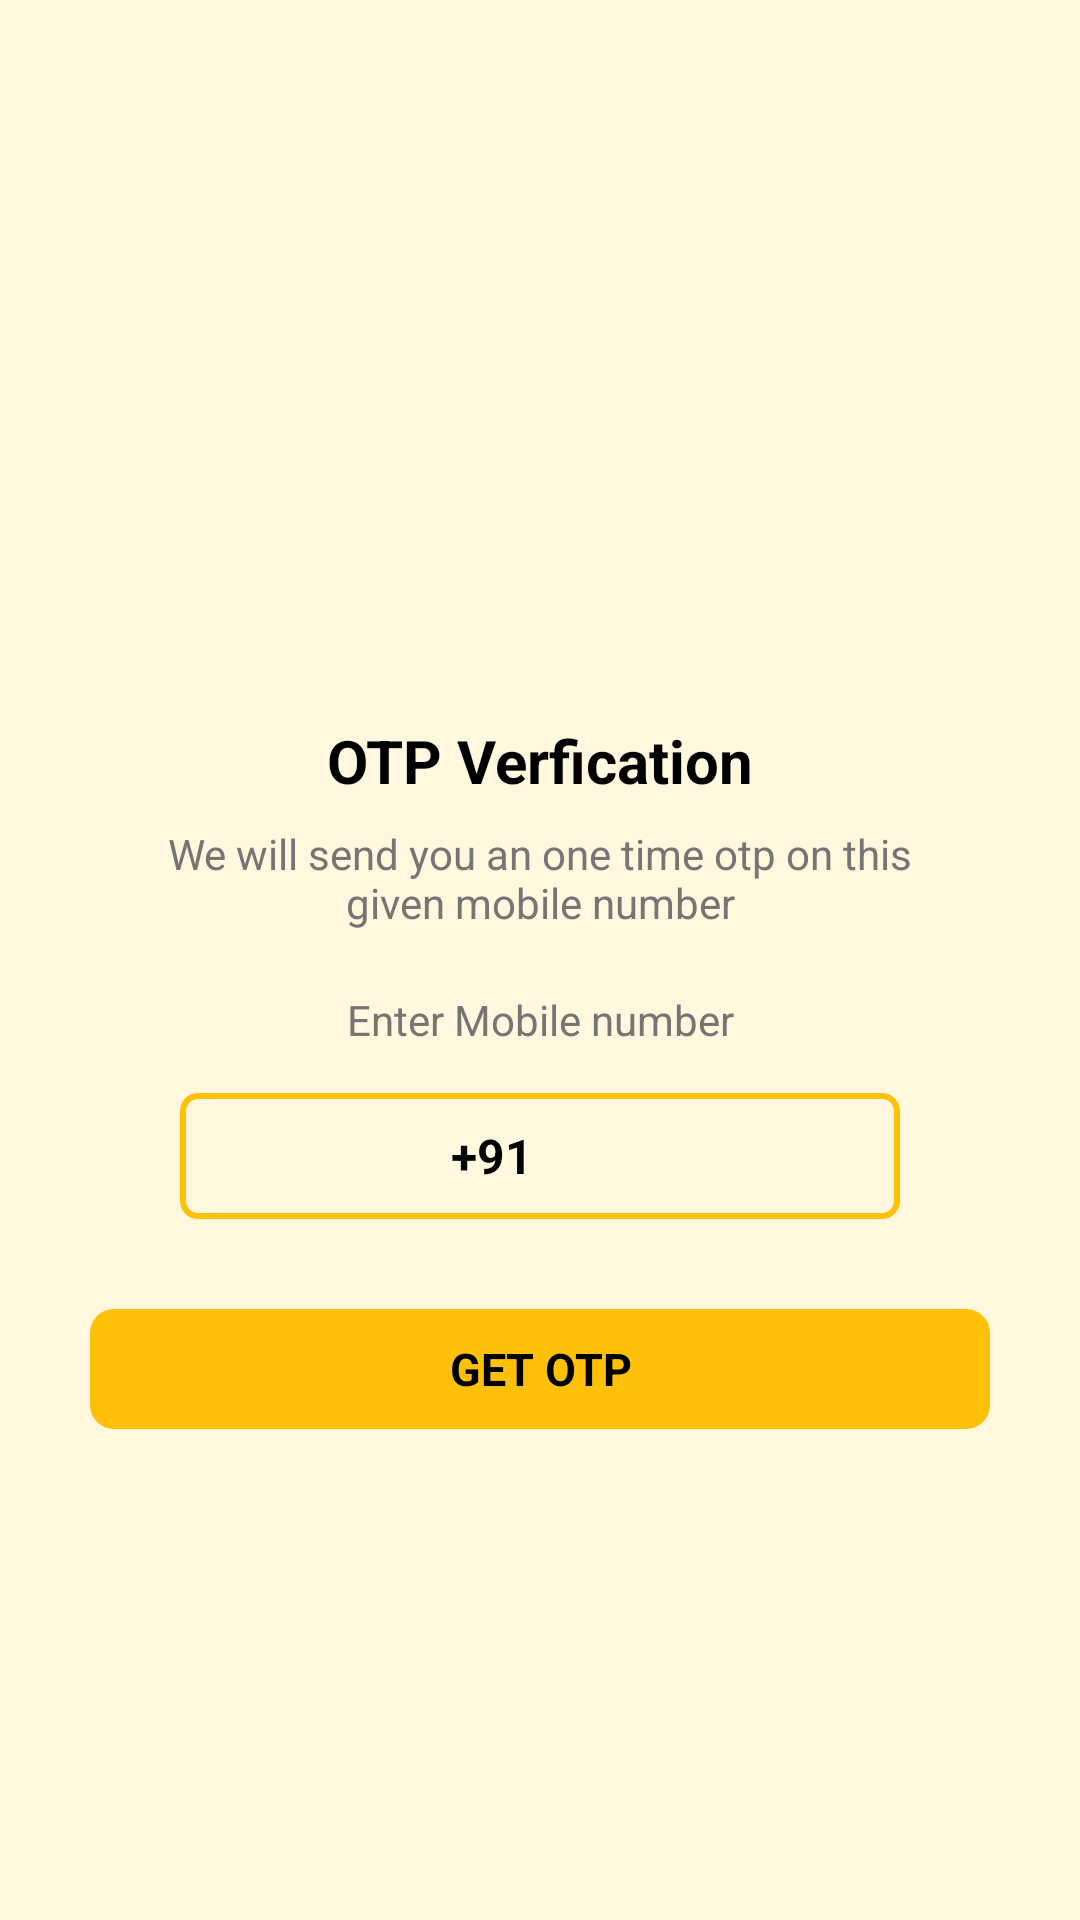

Layout XML and referenced resources for this Android screen:
<!-- AndroidManifest.xml: application theme Theme.VehicleBookingApp -->
<!-- res/layout/activity_phone_number_authentication.xml -->
<?xml version="1.0" encoding="utf-8"?>
<androidx.constraintlayout.widget.ConstraintLayout xmlns:android="http://schemas.android.com/apk/res/android"
    xmlns:app="http://schemas.android.com/apk/res-auto"
    xmlns:tools="http://schemas.android.com/tools"
    android:layout_width="match_parent"
    android:layout_height="match_parent"
    android:background="@color/white"
    tools:context=".phoneNumberAuthentication">

    <ScrollView xmlns:android="http://schemas.android.com/apk/res/android"
        xmlns:tools="http://schemas.android.com/tools"
        android:layout_width="match_parent"
        android:layout_height="match_parent"
        android:background="#21FFC107"
        android:overScrollMode="never"
        android:scrollbars="none"
        tools:context=".sendotpActivivity">

        <LinearLayout
            android:layout_width="match_parent"
            android:layout_height="match_parent"
            android:gravity="center_horizontal"
            android:orientation="vertical">


            <ImageView
                android:layout_width="130dp"
                android:layout_height="130dp"
                android:layout_marginTop="80dp"
                android:contentDescription="@string/app_name"
                android:src="@drawable/taxi" />

            <TextView
                android:layout_width="wrap_content"
                android:layout_height="wrap_content"
                android:layout_marginTop="30dp"
                android:text="OTP Verfication"
                android:textColor="@color/colortextprimary"
                android:textSize="20sp"
                android:textStyle="bold" />

            <TextView
                android:layout_width="match_parent"
                android:layout_height="wrap_content"
                android:layout_marginStart="50dp"
                android:layout_marginLeft="50dp"
                android:layout_marginTop="8dp"
                android:layout_marginEnd="50dp"
                android:gravity="center"
                android:text="@string/we_will_send_you_an_one_time_otp_password_on_this_mobile_number"
                android:textColor="@color/colortextsecondary"
                android:textSize="14sp" />

            <TextView
                android:layout_width="match_parent"
                android:layout_height="wrap_content"
                android:layout_marginStart="30dp"
                android:layout_marginLeft="30dp"
                android:layout_marginTop="20dp"
                android:layout_marginEnd="30dp"
                android:layout_marginRight="30dp"
                android:layout_marginBottom="15dp"
                android:gravity="center"
                android:text="@string/enter_mobile_number"
                android:textColor="@color/colortextsecondary"
                android:textSize="14sp" />

            <LinearLayout
                android:layout_width="match_parent"
                android:layout_height="wrap_content"
                android:layout_marginStart="60dp"
                android:layout_marginEnd="60dp"
                android:background="@drawable/backgroundbox"
                android:gravity="center"
                android:orientation="horizontal">

                <TextView
                    android:layout_width="wrap_content"
                    android:layout_height="40dp"
                    android:gravity="center"
                    android:text="+91"
                    android:textColor="@color/colortextprimary"
                    android:textSize="16sp"
                    android:textStyle="bold" />

                <EditText
                    android:id="@+id/input_mobile_number"
                    android:layout_width="wrap_content"
                    android:layout_height="42dp"
                    android:background="@null"
                    android:hint="        "
                    android:imeOptions="actionDone"
                    android:importantForAutofill="no"
                    android:inputType="number"
                    android:maxLength="10"
                    android:textColor="@color/colortextprimary"
                    android:textColorHint="@color/black"
                    android:textSize="16sp"
                    android:textStyle="bold" />


            </LinearLayout>


            <FrameLayout
                android:layout_width="match_parent"
                android:layout_height="wrap_content">

                <TextView
                    android:textAllCaps="true"
                    android:id="@+id/buttongetotp"
                    android:layout_width="match_parent"
                    android:layout_height="40dp"
                    android:layout_margin="30dp"
                    android:background="@drawable/background_button"
                    android:gravity="center"
                    android:text="@string/get_otp"
                    android:textColor="@color/colortextprimary"
                    android:textSize="15dp"
                    android:textStyle="bold" />

                <ProgressBar
                    android:id="@+id/progressbarforotp"
                    android:layout_width="35dp"
                    android:layout_height="35dp"
                    android:layout_gravity="center"
                    android:visibility="gone" />


            </FrameLayout>


        </LinearLayout>

    </ScrollView>

</androidx.constraintlayout.widget.ConstraintLayout>
<!-- resources referenced by this layout -->
<resources>
  <color name="black">#FF000000</color>
  <color name="colortextprimary">#000000</color>
  <color name="colortextsecondary">#777474</color>
  <color name="white">#FFFFFFFF</color>
  <!-- drawable background_button (drawable) -->
  <?xml version="1.0" encoding="utf-8"?>
  <shape xmlns:android="http://schemas.android.com/apk/res/android"
      android:shape="rectangle">
  
      <solid android:color="#FFC107"/>
      <corners android:radius="8dp"/>
  
  
  </shape>
  <!-- drawable backgroundbox (drawable) -->
  <?xml version="1.0" encoding="utf-8"?>
  <shape xmlns:android="http://schemas.android.com/apk/res/android"
      android:shape="rectangle">
  
      <stroke
          android:color="@color/colorPrimary"
          android:width="2dp"/>
  
      <corners
          android:radius="5dp"/>
  
  </shape>
  <string name="app_name">Tirtha Yatra</string>
  <string name="enter_mobile_number">Enter Mobile number</string>
  <string name="get_otp">Get Otp</string>
  <string name="we_will_send_you_an_one_time_otp_password_on_this_mobile_number">We will send you an one time otp on this given mobile number</string>
  <style name="Theme.VehicleBookingApp" parent="Theme.MaterialComponents.NoActionBar">
          
          <item name="colorPrimary">@color/purple_500</item>
          <item name="colorPrimaryVariant">@color/purple_700</item>
          <item name="colorOnPrimary">@color/white</item>
          
          <item name="colorSecondary">@color/teal_200</item>
          <item name="colorSecondaryVariant">@color/teal_700</item>
          <item name="colorOnSecondary">@color/black</item>
          
          <item name="android:statusBarColor">@color/appThemeColor</item>
          
      </style>
  <color name="colorPrimary">#FFC107</color>
  <color name="purple_500">#FF6200EE</color>
  <color name="purple_700">#FF3700B3</color>
  <color name="teal_200">#FF03DAC5</color>
  <color name="teal_700">#FF018786</color>
  <color name="appThemeColor">#FFC107</color>
</resources>
